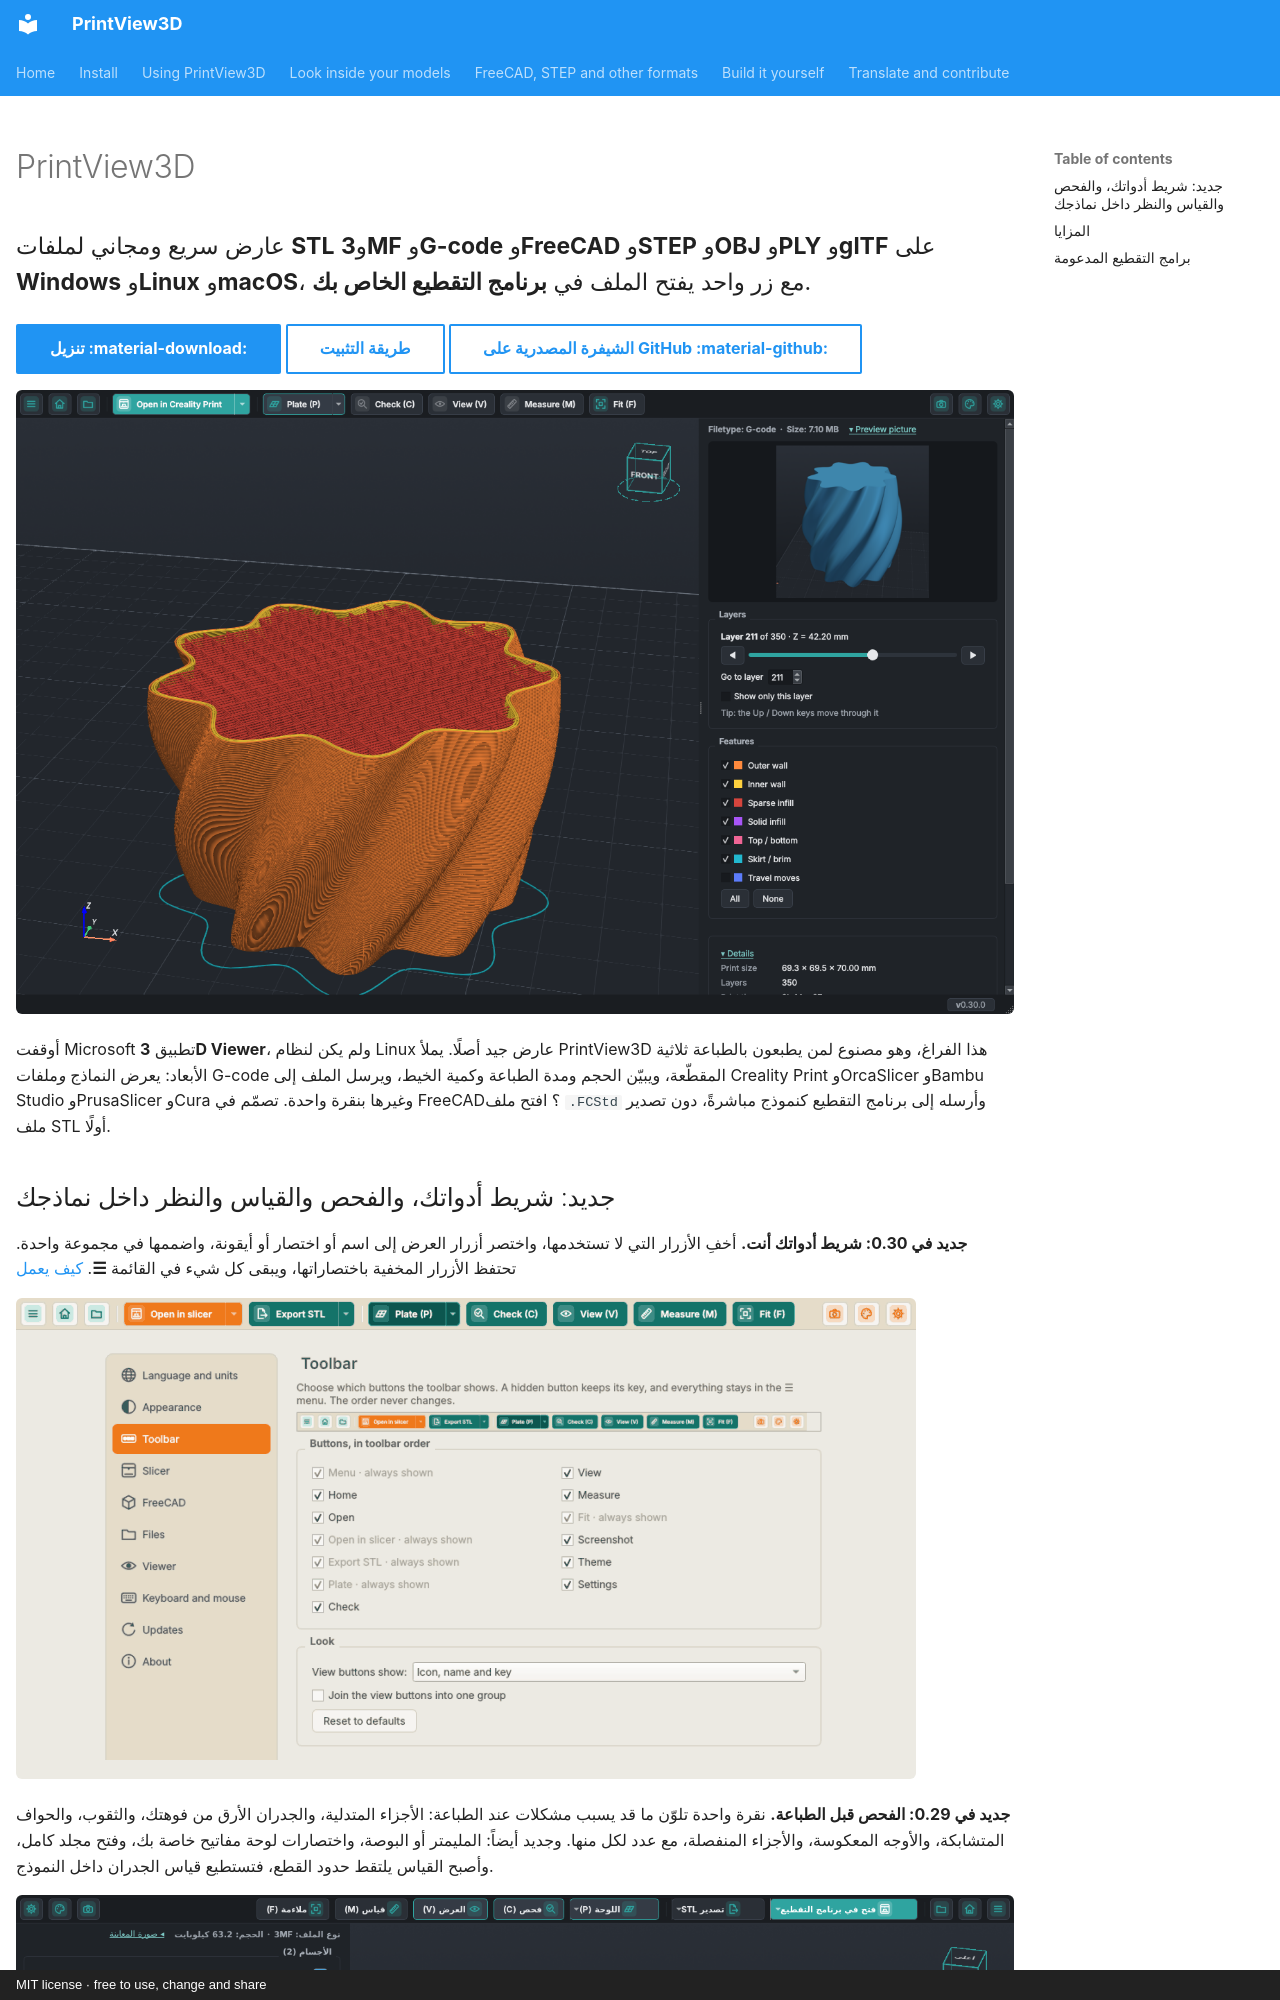

repository: sevagjb/PrintView3D · page: index.ar.html · generator: mkdocs · copyright: MIT license · free to use, change and share

---
hide:
  - navigation
---

# PrintView3D

<p class="pv-lead">عارض سريع ومجاني لملفات <b>STL</b> و<b>3MF</b> و<b>G-code</b> و<b>FreeCAD</b> و<b>STEP</b>
و<b>OBJ</b> و<b>PLY</b> و<b>glTF</b> على <b>Windows</b> و<b>Linux</b> و<b>macOS</b>، مع زر واحد يفتح الملف
في <b>برنامج التقطيع الخاص بك</b>.</p>

[تنزيل :material-download:](https://github.com/sevagjb/PrintView3D/releases/latest){ .md-button .md-button--primary }
[طريقة التثبيت](install.md){ .md-button }
[الشيفرة المصدرية على GitHub :material-github:](https://github.com/sevagjb/PrintView3D){ .md-button }

![PrintView3D يعرض مزهرية مقطّعة مع شريط الطبقات عند 60 %](screenshot-gcode.png)

أوقفت Microsoft تطبيق **3D Viewer**، ولم يكن لنظام Linux عارض جيد أصلًا. يملأ PrintView3D هذا الفراغ،
وهو مصنوع لمن يطبعون بالطباعة ثلاثية الأبعاد: يعرض النماذج *و*ملفات G-code المقطّعة، ويبيّن الحجم ومدة
الطباعة وكمية الخيط، ويرسل الملف إلى Creality Print وOrcaSlicer وBambu Studio وPrusaSlicer وCura وغيرها
بنقرة واحدة. تصمّم في FreeCAD؟ افتح ملف `.FCStd` وأرسله إلى برنامج التقطيع كنموذج مباشرةً، دون تصدير
ملف STL أولًا.
